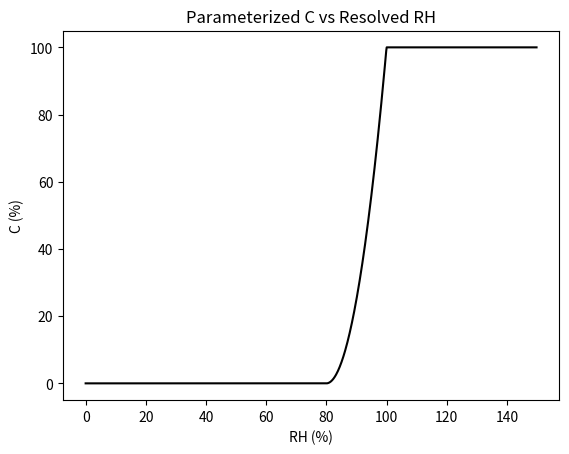

Write Python code to recreate this figure.
##################################################
### Lecture 08 Exercise 1
# [redacted]
# [redacted]
##################################################
## Import useful package
##################################################
import numpy as np
import matplotlib.pyplot as plt

##################################################
## make a plot array
##################################################
RH0=0.8                             # critical RH0
c=np.zeros(1000)                    # subgrid scale cloud coverage
RH=np.arange(0,150,0.15)/100        # resolved scale RH

for i in range(0,1000):

  if RH[i]<=RH0:                    # RH <= RH0
    c[i]=0
  elif RH[i]>=1:                    # RH => 100%
    c[i]=1
  else:                             # RH0 < RH < 100
    c[i]=((RH[i]-RH0)/(1-RH0))**2


#################################################
## Plot the c vs RH
#################################################
fig = plt.figure()
ax = fig.add_subplot(1,1,1)
c_plot = ax.plot(RH*100, c*100, color='black')
ax.set_xlabel('RH (%)')
ax.set_ylabel('C (%)')
ax.set_title('Parameterized C vs Resolved RH')
fig.savefig('L08_ex1')